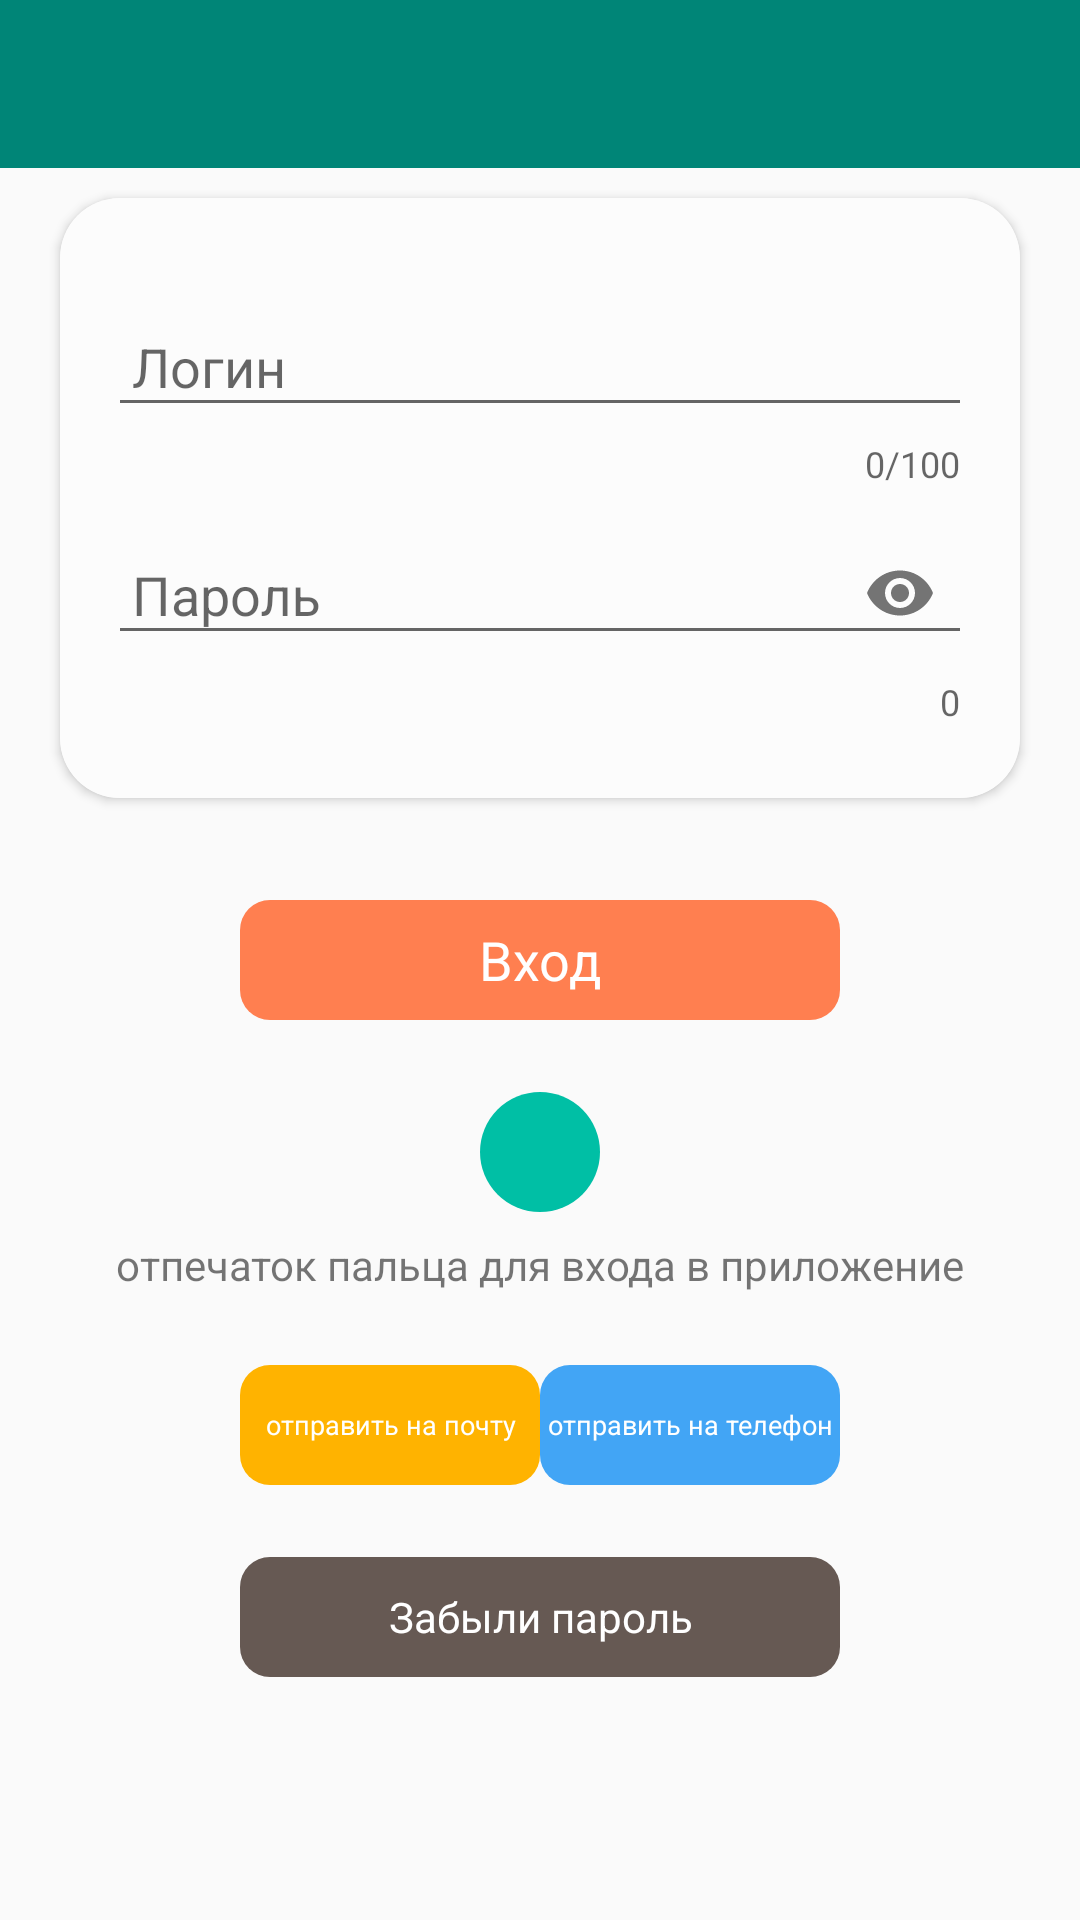

Layout XML and referenced resources for this Android screen:
<!-- AndroidManifest.xml: application theme AppTheme -->
<!-- res/layout/act_authentication.xml -->
<?xml version="1.0" encoding="utf-8"?>
<androidx.coordinatorlayout.widget.CoordinatorLayout
    xmlns:android="http://schemas.android.com/apk/res/android"
    xmlns:app="http://schemas.android.com/apk/res-auto"
    xmlns:tools="http://schemas.android.com/tools"
    android:layout_width="match_parent"
    android:layout_height="match_parent">

    <LinearLayout
        tools:context=".activities.ActAuthentication"
        android:orientation="vertical"
        android:layout_width="match_parent"
        android:layout_height="match_parent">

        <androidx.appcompat.widget.Toolbar
            android:id ="@+id/toolbar_authentication"
            style="@style/Toolbar">

        </androidx.appcompat.widget.Toolbar>

        <ScrollView
            android:layout_width="match_parent"
            android:layout_height="wrap_content">

            <LinearLayout
                android:layout_width="match_parent"
                android:layout_height="wrap_content"
                android:clipToPadding="false"
                android:gravity="center"
                android:orientation="vertical">

                
                <androidx.cardview.widget.CardView
                    android:id="@+id/cardView_login_password"
                    android:layout_width="320dp"
                    android:layout_height="200dp"
                    android:layout_margin="10dp"
                    app:cardBackgroundColor="@color/backgroundColor"
                    app:cardCornerRadius="20dp">

                    <LinearLayout
                        android:id="@+id/linl_login"
                        android:layout_width="match_parent"
                        android:layout_height="match_parent"
                        android:background="@color/backgroundColor"
                        android:gravity="center"
                        android:orientation="vertical">

                        <com.google.android.material.textfield.TextInputLayout
                            android:layout_width="match_parent"
                            android:layout_height="wrap_content"
                            android:layout_marginLeft="16dp"
                            android:layout_marginRight="16dp"
                            app:counterEnabled="true"
                            app:counterMaxLength="100"
                            app:errorEnabled="true">

                            <com.google.android.material.textfield.TextInputEditText
                                android:id="@+id/edtLoginAuthentication"
                                android:layout_width="match_parent"
                                android:layout_height="wrap_content"
                                android:hint="@string/login"
                                android:inputType="text"
                                android:maxLength="100"
                                android:paddingStart="8dp"
                                tools:ignore="RtlSymmetry" />
                        </com.google.android.material.textfield.TextInputLayout>

                        <com.google.android.material.textfield.TextInputLayout
                            android:layout_width="match_parent"
                            android:layout_height="wrap_content"
                            android:layout_marginLeft="16dp"
                            android:layout_marginRight="16dp"
                            app:counterEnabled="true"
                            app:passwordToggleEnabled="true"
                            app:errorEnabled="true">

                            <com.google.android.material.textfield.TextInputEditText
                                android:id="@+id/edtPasswordAuthentication"
                                android:layout_width="match_parent"
                                android:layout_height="wrap_content"
                                android:hint="@string/password"
                                android:inputType="textPassword"
                                android:paddingStart="8dp"
                                tools:ignore="RtlSymmetry" />
                        </com.google.android.material.textfield.TextInputLayout>
                    </LinearLayout>
                </androidx.cardview.widget.CardView>

                <TextView
                    android:id="@+id/txt_input"
                    android:layout_marginTop="24dp"
                    android:gravity="center"
                    android:textColor="@android:color/white"
                    android:text="@string/input"
                    android:textSize="18sp"
                    android:background="@drawable/background_coral"
                    android:layout_width="200dp"
                    android:layout_height="40dp" />

                <ImageView
                    android:id="@+id/imView_fingerprint"
                    android:layout_width="40dp"
                    android:layout_height="40dp"
                    android:padding="6dp"
                    android:layout_marginTop="24dp"
                    android:background="@drawable/background_green"
                    android:src="@drawable/ic_fingerprint_24dp" />

                <TextView
                    android:layout_marginTop="8dp"
                    android:layout_gravity="center"
                    android:text="@string/use_fingerprint_desc"
                    android:layout_width="wrap_content"
                    android:layout_height="wrap_content" />

                <LinearLayout
                    android:id="@+id/lnl_send_password"
                    android:orientation="horizontal"
                    android:layout_marginTop="24dp"
                    android:layout_width="wrap_content"
                    android:layout_height="wrap_content">

                    <TextView
                        android:id="@+id/txt_send_to_mail"
                        android:gravity="center"
                        android:textColor="@android:color/white"
                        android:text="@string/send_to_mail"
                        android:textSize="9sp"
                        android:background="@drawable/background_yellow"
                        android:layout_width="100dp"
                        android:layout_height="40dp" />

                    <TextView
                        android:id="@+id/txt_send_to_phone"
                        android:gravity="center"
                        android:textColor="@android:color/white"
                        android:text="@string/send_to_phone"
                        android:textSize="9sp"
                        android:background="@drawable/background_blue"
                        android:layout_width="100dp"
                        android:layout_height="40dp" />

                </LinearLayout>

                <TextView
                    android:id="@+id/txt_restore_password"
                    android:layout_marginTop="24dp"
                    android:layout_marginBottom="24dp"
                    android:gravity="center"
                    android:textColor="@android:color/white"
                    android:text="@string/restore_password"
                    android:textSize="14sp"
                    android:background="@drawable/background_gray"
                    android:layout_width="200dp"
                    android:layout_height="40dp" />


            </LinearLayout>

        </ScrollView>

    </LinearLayout>

</androidx.coordinatorlayout.widget.CoordinatorLayout>
<!-- resources referenced by this layout -->
<resources>
  <color name="backgroundColor">#FCFCFC</color>
  <!-- drawable background_blue (drawable) -->
  <?xml version="1.0" encoding="utf-8"?>
  <shape android:shape="rectangle"
      xmlns:android="http://schemas.android.com/apk/res/android">
      <solid android:color="@color/blueLight"/>
      <corners android:radius="10.0dip" />
  </shape>
  <!-- drawable background_coral (drawable) -->
  <?xml version="1.0" encoding="utf-8"?>
  <shape android:shape="rectangle"
  
      xmlns:android="http://schemas.android.com/apk/res/android">
      <solid android:color="@color/coral"/>
      <corners android:radius="10.0dip" />
  </shape>
  <!-- drawable background_gray (drawable) -->
  <?xml version="1.0" encoding="utf-8"?>
  <shape android:shape="rectangle"
  
      xmlns:android="http://schemas.android.com/apk/res/android">
      <solid android:color="@color/grayMedium"/>
      <corners android:radius="10.0dip" />
  </shape>
  <!-- drawable background_green (drawable) -->
  <?xml version="1.0" encoding="utf-8"?>
  <shape android:shape="oval"
      xmlns:android="http://schemas.android.com/apk/res/android">
      <solid android:color="@color/greenLight"/>
  </shape>
  <!-- drawable background_yellow (drawable) -->
  <?xml version="1.0" encoding="utf-8"?>
  <shape android:shape="rectangle"
      xmlns:android="http://schemas.android.com/apk/res/android">
      <solid android:color="@color/yellowMedium"/>
      <corners android:radius="10.0dip" />
  </shape>
  <string name="input">Вход</string>
  <string name="login">Логин</string>
  <string name="password">Пароль</string>
  <string name="restore_password">Забыли пароль</string>
  <string name="send_to_mail">отправить на почту</string>
  <string name="send_to_phone">отправить на телефон</string>
  <string name="use_fingerprint_desc">отпечаток пальца для входа в приложение</string>
  <style name="Toolbar">
          <item name="android:layout_width">match_parent</item>
          <item name="android:layout_height">?attr/actionBarSize</item>
          <item name="android:background">@color/colorPrimary</item>
          <item name="android:theme">@style/ThemeOverlay.AppCompat.Dark.ActionBar</item>
      </style>
  <style name="AppTheme" parent="Theme.AppCompat.Light.DarkActionBar">
          
          <item name="colorPrimary">@color/colorPrimary</item>
          <item name="colorPrimaryDark">@color/colorPrimaryDark</item>
          <item name="colorAccent">@color/colorAccent</item>
      </style>
  <color name="blueLight">#42A5F5</color>
  <color name="coral">#FF7F50</color>
  <color name="grayMedium">#665953</color>
  <color name="greenLight">#00BFA5</color>
  <color name="yellowMedium">#FFB300</color>
  <color name="colorPrimary">#008577</color>
  <color name="colorPrimaryDark">#00574B</color>
  <color name="colorAccent">#D81B60</color>
</resources>
